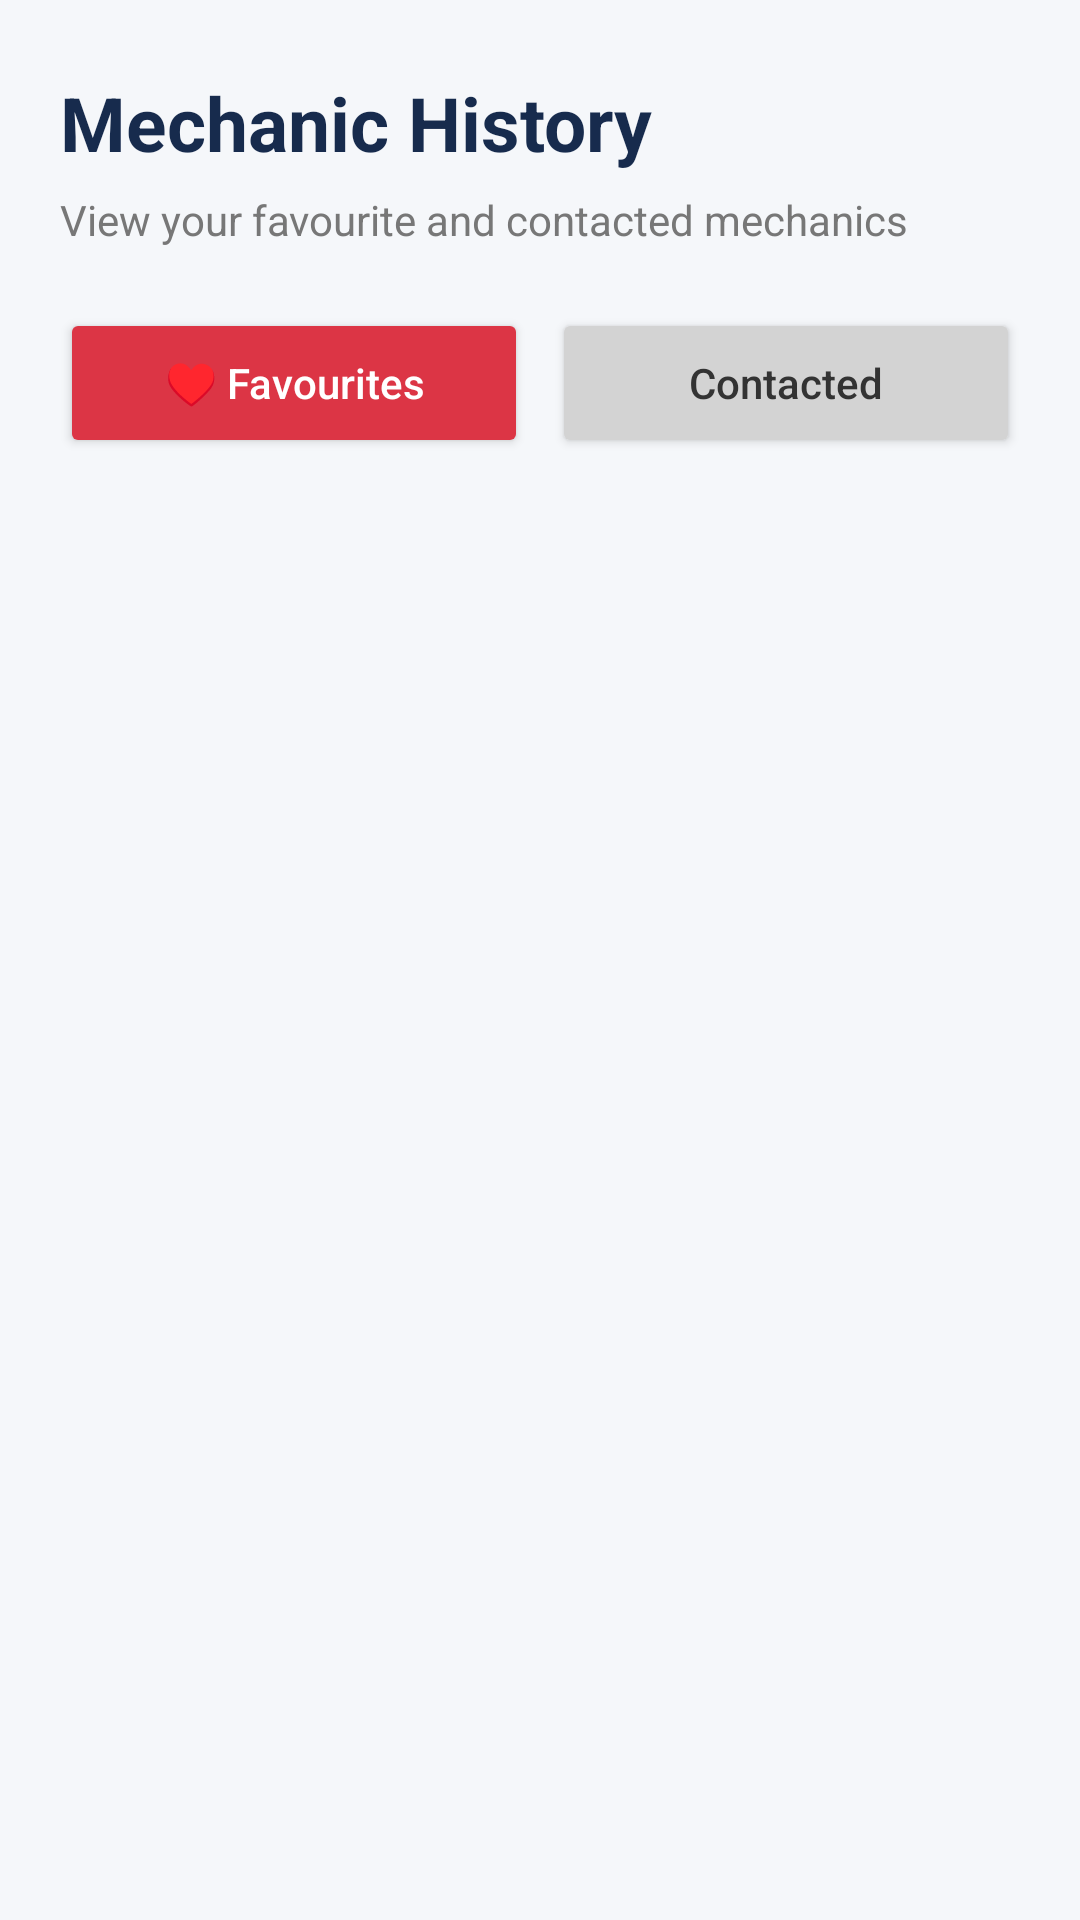

Reconstruct the res/layout file that produces this screen, plus the resources it refers to.
<!-- AndroidManifest.xml: application theme Theme.RoadsideAssistance -->
<!-- res/layout/activity_mechanic_history.xml -->
<?xml version="1.0" encoding="utf-8"?>
<androidx.constraintlayout.widget.ConstraintLayout
    xmlns:android="http://schemas.android.com/apk/res/android"
    xmlns:app="http://schemas.android.com/apk/res-auto"
    android:layout_width="match_parent"
    android:layout_height="match_parent"
    android:background="#F5F7FA">

    <TextView
        android:id="@+id/tvHistoryTitle"
        android:layout_width="0dp"
        android:layout_height="wrap_content"
        android:text="Mechanic History"
        android:textColor="#172B4D"
        android:textSize="25sp"
        android:textStyle="bold"
        android:layout_marginStart="20dp"
        android:layout_marginTop="24dp"
        android:layout_marginEnd="20dp"
        app:layout_constraintTop_toTopOf="parent"
        app:layout_constraintStart_toStartOf="parent"
        app:layout_constraintEnd_toEndOf="parent"/>

    <TextView
        android:id="@+id/tvHistorySubtitle"
        android:layout_width="0dp"
        android:layout_height="wrap_content"
        android:text="View your favourite and contacted mechanics"
        android:textColor="#777777"
        android:textSize="14sp"
        android:layout_marginTop="6dp"
        app:layout_constraintTop_toBottomOf="@id/tvHistoryTitle"
        app:layout_constraintStart_toStartOf="@id/tvHistoryTitle"
        app:layout_constraintEnd_toEndOf="@id/tvHistoryTitle"/>

    <LinearLayout
        android:id="@+id/historyTabLayout"
        android:layout_width="0dp"
        android:layout_height="wrap_content"
        android:orientation="horizontal"
        android:layout_marginStart="20dp"
        android:layout_marginTop="20dp"
        android:layout_marginEnd="20dp"
        app:layout_constraintTop_toBottomOf="@id/tvHistorySubtitle"
        app:layout_constraintStart_toStartOf="parent"
        app:layout_constraintEnd_toEndOf="parent">

        <Button
            android:id="@+id/btnFavourites"
            android:layout_width="0dp"
            android:layout_height="50dp"
            android:layout_weight="1"
            android:text="♥ Favourites"
            android:textAllCaps="false"
            android:textColor="#FFFFFF"
            android:backgroundTint="#DC3545"/>

        <Button
            android:id="@+id/btnContacted"
            android:layout_width="0dp"
            android:layout_height="50dp"
            android:layout_weight="1"
            android:layout_marginStart="8dp"
            android:text="Contacted"
            android:textAllCaps="false"
            android:textColor="#333333"
            android:backgroundTint="#D3D3D3"/>

    </LinearLayout>

    <ProgressBar
        android:id="@+id/progressBar"
        android:layout_width="wrap_content"
        android:layout_height="wrap_content"
        android:visibility="gone"
        app:layout_constraintTop_toBottomOf="@id/historyTabLayout"
        app:layout_constraintBottom_toTopOf="@id/tvMessage"
        app:layout_constraintStart_toStartOf="parent"
        app:layout_constraintEnd_toEndOf="parent"/>

    <TextView
        android:id="@+id/tvMessage"
        android:layout_width="0dp"
        android:layout_height="wrap_content"
        android:text="No mechanic history found."
        android:textColor="#777777"
        android:textSize="15sp"
        android:gravity="center"
        android:padding="20dp"
        android:visibility="gone"
        app:layout_constraintTop_toBottomOf="@id/historyTabLayout"
        app:layout_constraintStart_toStartOf="parent"
        app:layout_constraintEnd_toEndOf="parent"/>

    <ScrollView
        android:id="@+id/historyScrollView"
        android:layout_width="0dp"
        android:layout_height="0dp"
        android:fillViewport="true"
        android:paddingStart="18dp"
        android:paddingEnd="18dp"
        android:paddingTop="14dp"
        android:paddingBottom="12dp"
        app:layout_constraintTop_toBottomOf="@id/historyTabLayout"
        app:layout_constraintBottom_toBottomOf="parent"
        app:layout_constraintStart_toStartOf="parent"
        app:layout_constraintEnd_toEndOf="parent">

        <LinearLayout
            android:id="@+id/contentContainer"
            android:layout_width="match_parent"
            android:layout_height="wrap_content"
            android:orientation="vertical"/>

    </ScrollView>

</androidx.constraintlayout.widget.ConstraintLayout>
<!-- resources referenced by this layout -->
<resources>
  <style name="Theme.RoadsideAssistance" parent="Base.Theme.RoadsideAssistance" />
  <style name="Base.Theme.RoadsideAssistance" parent="Theme.Material3.DayNight.NoActionBar">
          
          
      </style>
</resources>
